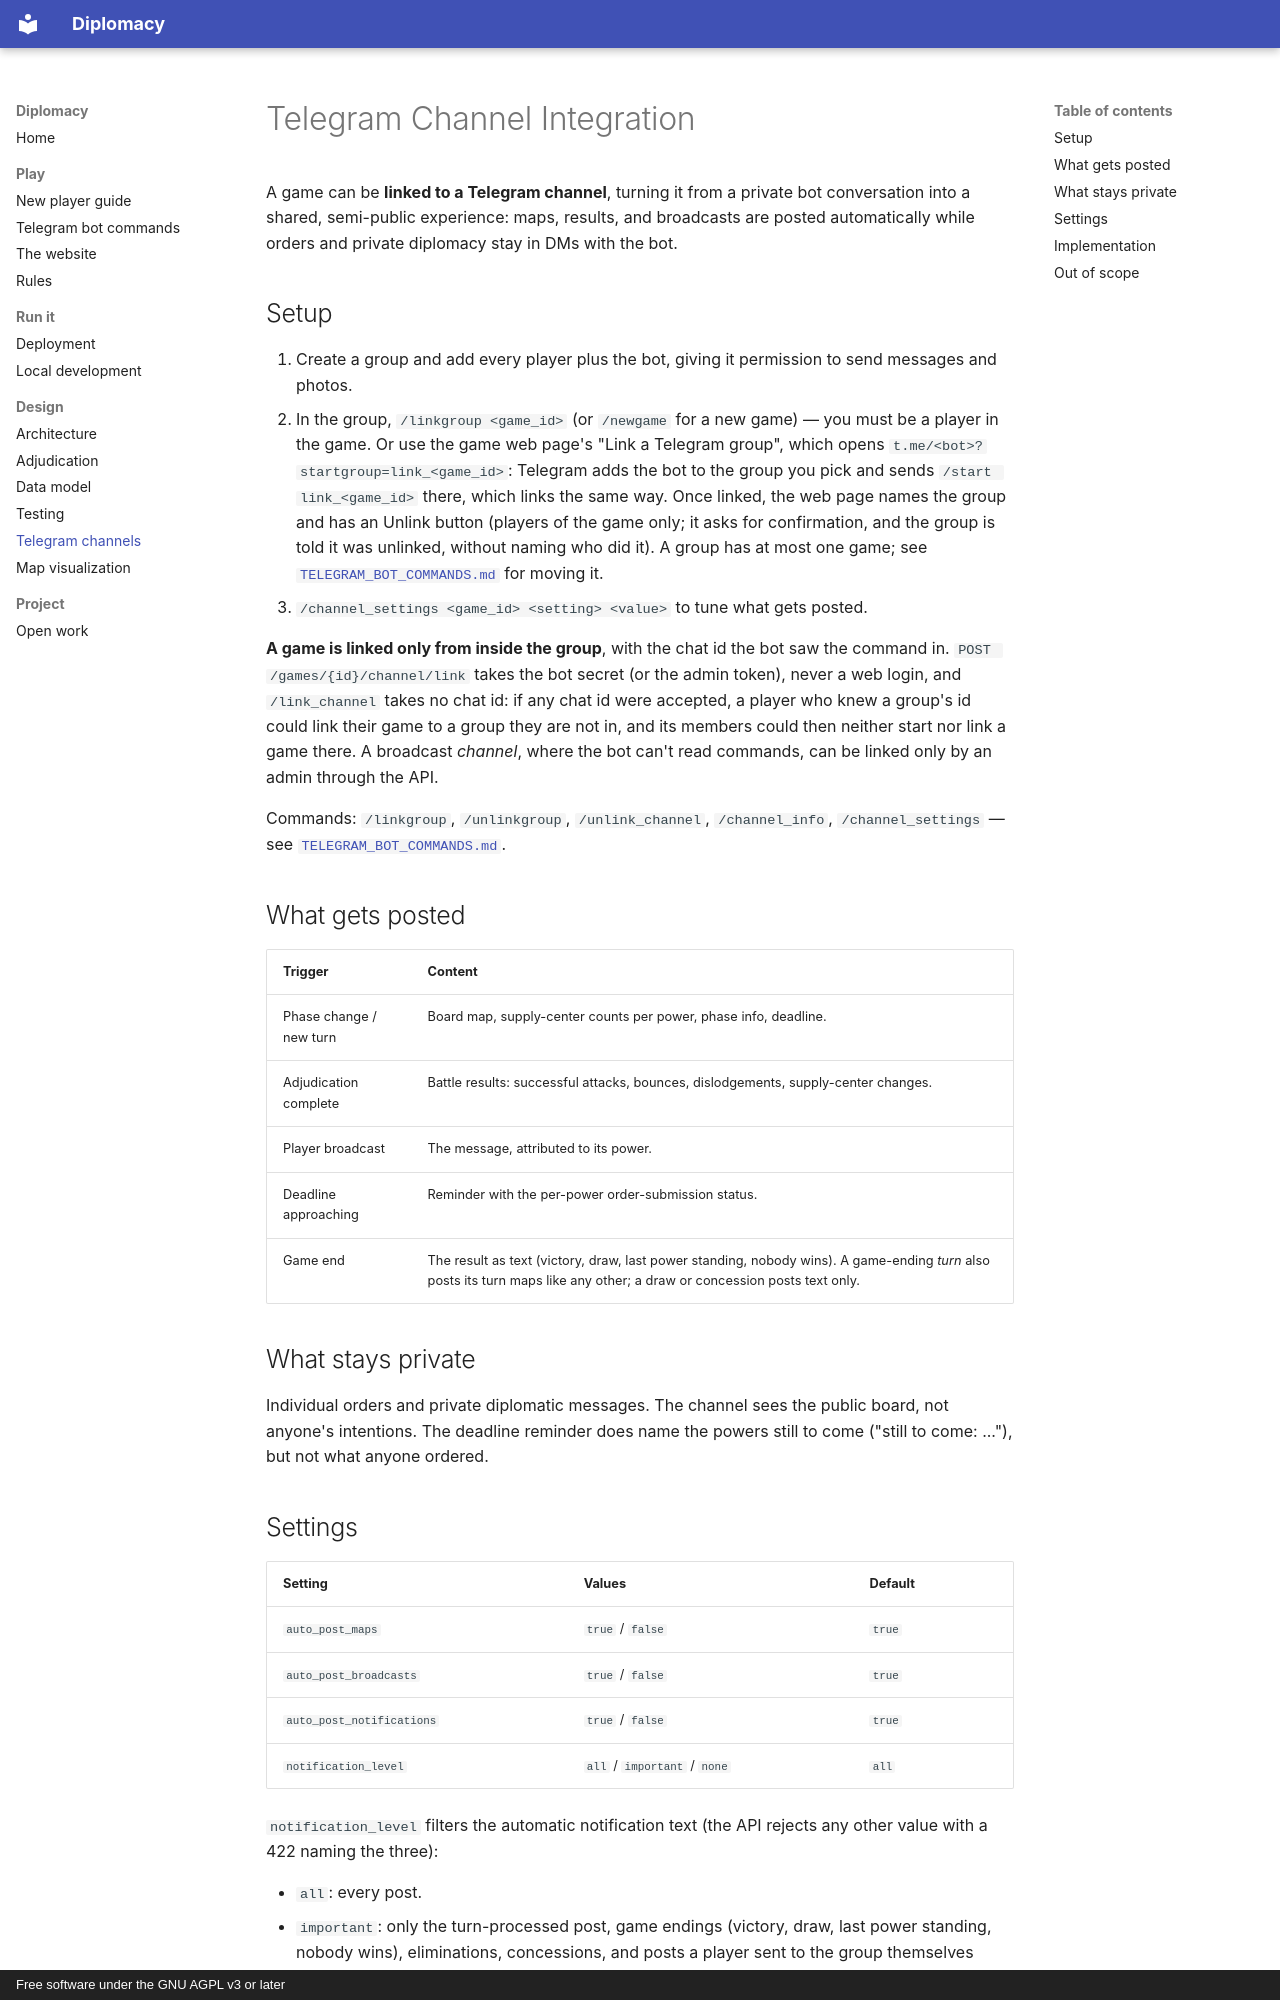

repository: tenderi/diplomacy · page: specs/telegram_channel_integration/index.html · generator: mkdocs · copyright: Free software under the GNU AGPL v3 or later

# Telegram Channel Integration

A game can be **linked to a Telegram channel**, turning it from a private bot conversation
into a shared, semi-public experience: maps, results, and broadcasts are posted
automatically while orders and private diplomacy stay in DMs with the bot.

## Setup

1. Create a group and add every player plus the bot, giving it permission to send messages
   and photos.
2. In the group, `/linkgroup <game_id>` (or `/newgame` for a new game) — you must be a player
   in the game. Or use the game web page's "Link a Telegram group", which opens
   `t.me/<bot>?startgroup=link_<game_id>`: Telegram adds the bot to the group you pick and
   sends `/start link_<game_id>` there, which links the same way. Once linked, the web page
   names the group and has an Unlink button (players of the game only; it asks for
   confirmation, and the group is told it was unlinked, without naming who did it). A group has at most one
   game; see [`TELEGRAM_BOT_COMMANDS.md`](../TELEGRAM_BOT_COMMANDS.md) for moving it.
3. `/channel_settings <game_id> <setting> <value>` to tune what gets posted.

**A game is linked only from inside the group**, with the chat id the bot saw the command
in. `POST /games/{id}/channel/link` takes the bot secret (or the admin token), never a web
login, and `/link_channel` takes no chat id: if any chat id were accepted, a player
who knew a group's id could link their game to a group they are not in, and its members could
then neither start nor link a game there. A broadcast *channel*, where the bot can't read
commands, can be linked only by an admin through the API.

Commands: `/linkgroup`, `/unlinkgroup`, `/unlink_channel`, `/channel_info`, `/channel_settings` — see
[`TELEGRAM_BOT_COMMANDS.md`](../TELEGRAM_BOT_COMMANDS.md).

## What gets posted

| Trigger | Content |
|---|---|
| Phase change / new turn | Board map, supply-center counts per power, phase info, deadline. |
| Adjudication complete | Battle results: successful attacks, bounces, dislodgements, supply-center changes. |
| Player broadcast | The message, attributed to its power. |
| Deadline approaching | Reminder with the per-power order-submission status. |
| Game end | The result as text (victory, draw, last power standing, nobody wins). A game-ending *turn* also posts its turn maps like any other; a draw or concession posts text only. |

## What stays private

Individual orders and private diplomatic messages. The channel sees the public board, not
anyone's intentions. The deadline reminder does name the powers still to come ("still to
come: ..."), but not what anyone ordered.

## Settings

| Setting | Values | Default |
|---|---|---|
| `auto_post_maps` | `true` / `false` | `true` |
| `auto_post_broadcasts` | `true` / `false` | `true` |
| `auto_post_notifications` | `true` / `false` | `true` |
| `notification_level` | `all` / `important` / `none` | `all` |

`notification_level` filters the automatic notification text (the API rejects any other value
with a 422 naming the three):

- `all`: every post.
- `important`: only the turn-processed post, game endings (victory, draw, last power standing,
  nobody wins), eliminations, concessions, and posts a player sent to the group themselves
  (broadcasts). Joins, quits and takeovers, deadline set or proposal notices, deadline reminders
  and stuck-phase notices are skipped.
- `none`: no automatic notification text; posts a player sent themselves (broadcast) still go,
  since the player asked for them.

`auto_post_notifications: false` silences the automatic text at any level, and `auto_post_maps`
alone governs the turn map rows, whatever the level.
